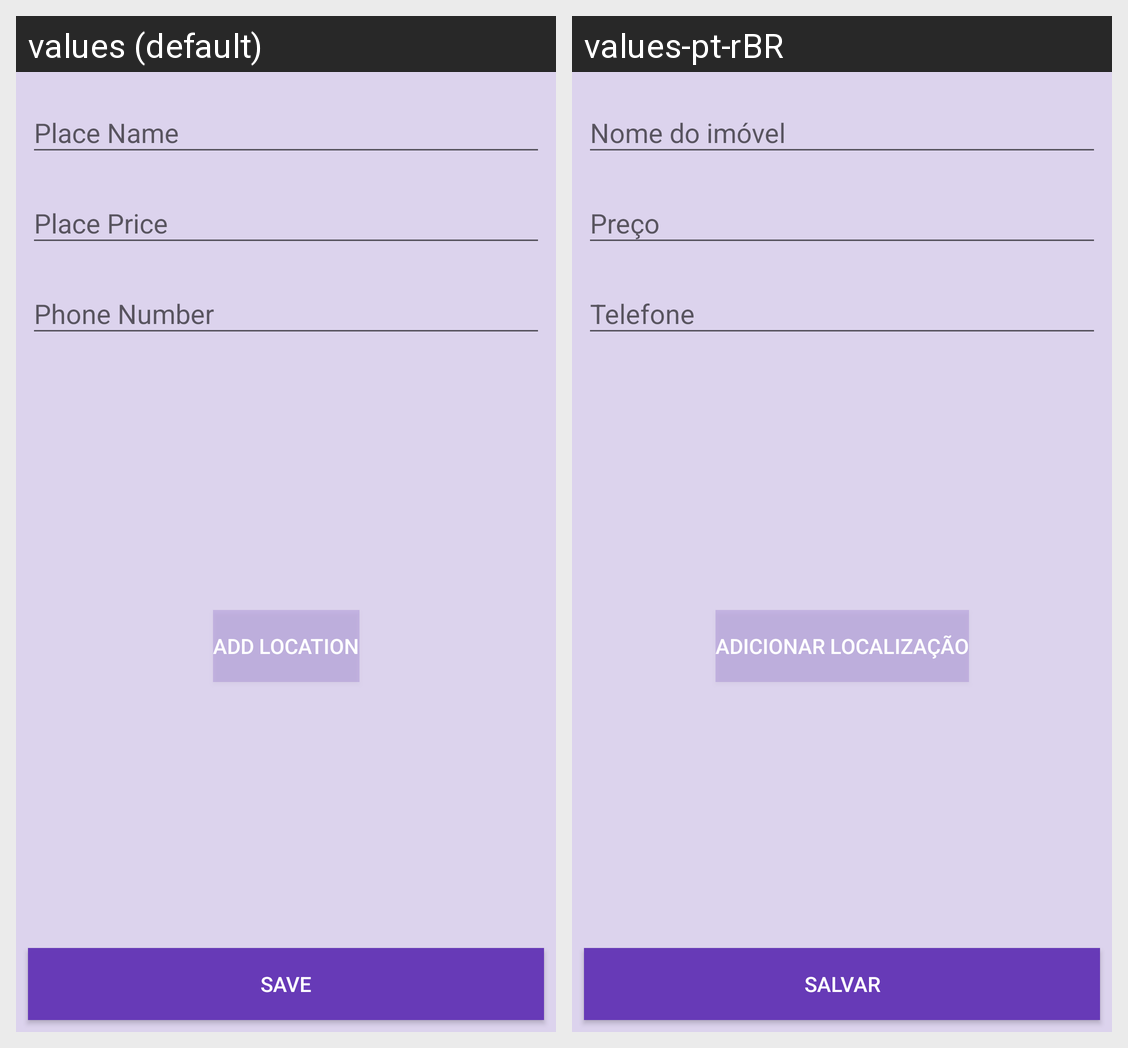

This grid shows one Android layout under two languages. Give, for every string resource on the screen, its name, the default text and each shown locale's text.
Android screen res/layout/fragment_new_place.xml rendered under 2 locales, left to right: values (default), values-pt-rBR. Device: Nexus 5 (rendered at 1080×1920; each locale shown at half size, 540×960, under a caption strip naming it); theme AppTheme.
Strings drawn on this screen, with the default value and each locale's value (text and hints the layout hard-codes, and strings that could not be matched under every locale, appear in the picture but are not listed):

add_location
  values: Add location
  values-pt-rBR: Adicionar localização

save
  values: Save
  values-pt-rBR: Salvar
